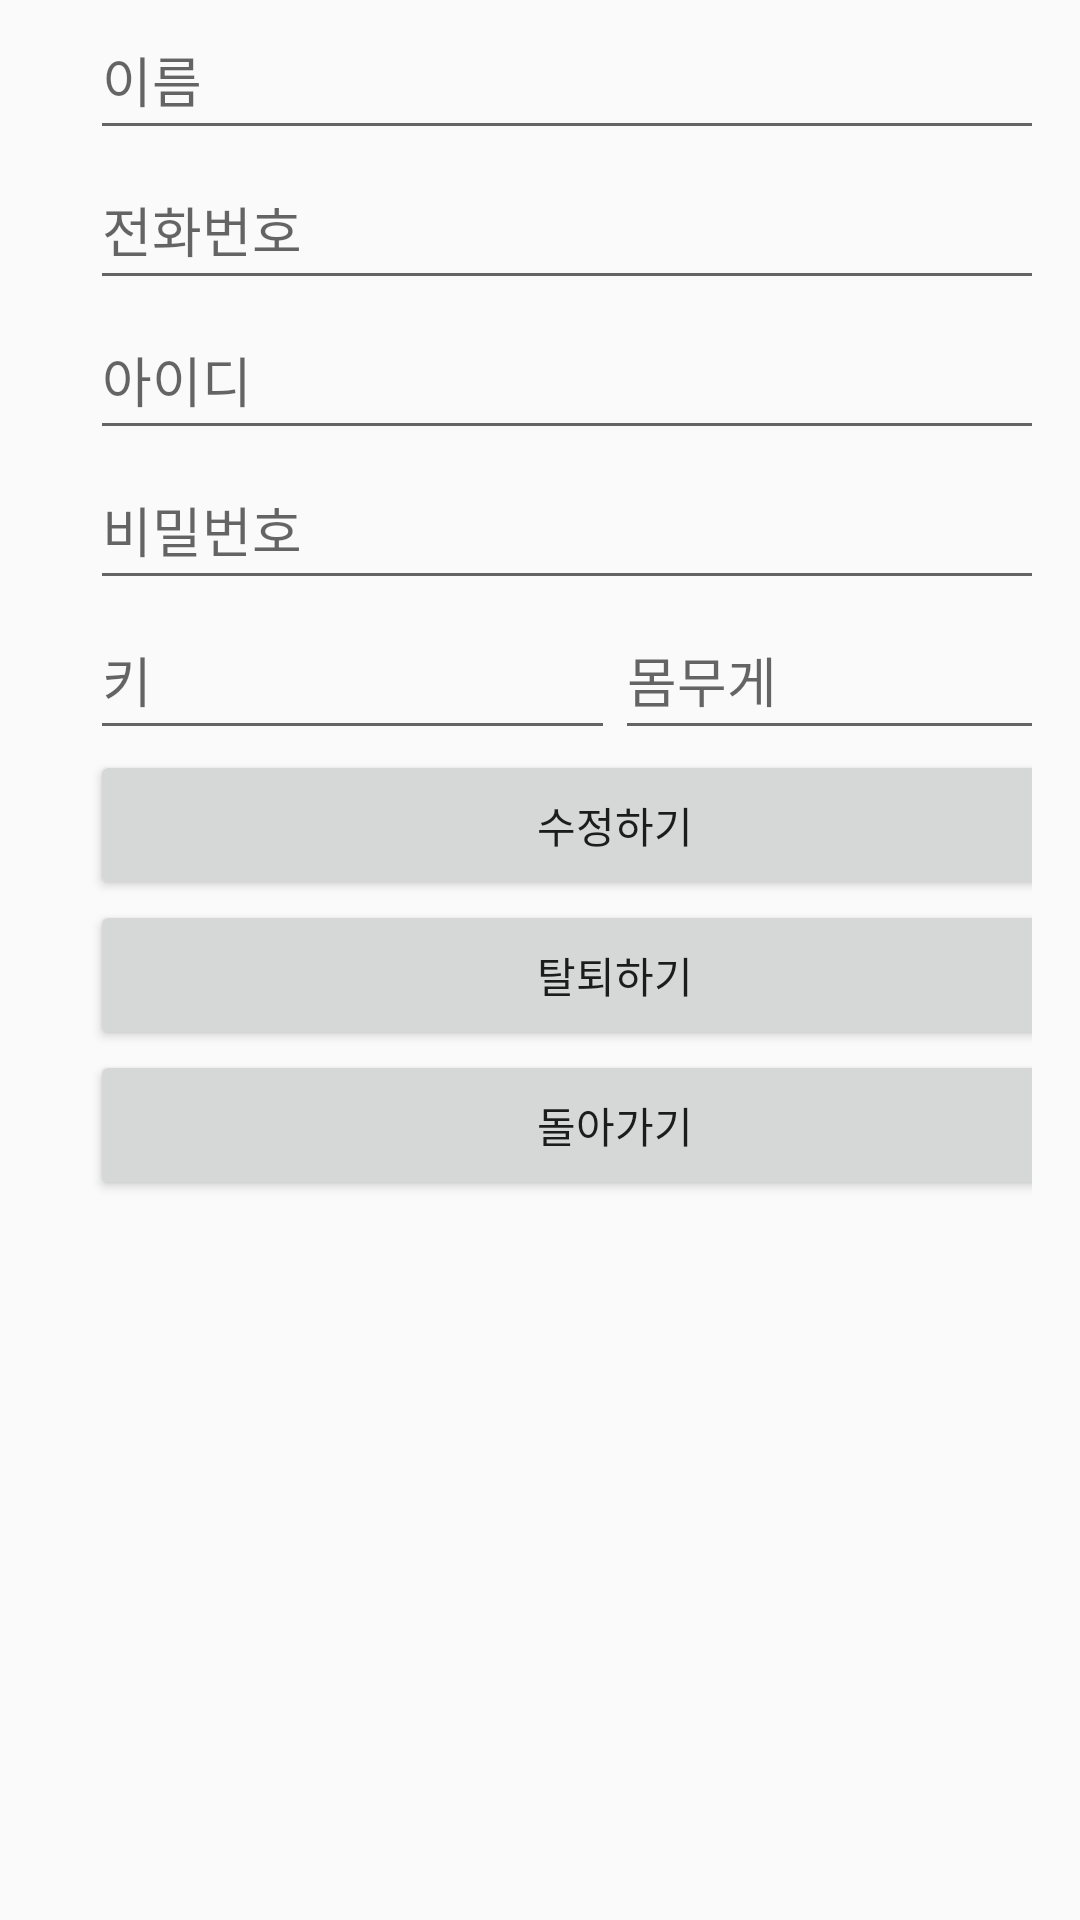

Write the Android layout XML for this screen, with the resource values it uses.
<!-- AndroidManifest.xml: application theme Theme.AIHealthCare -->
<!-- res/layout/activity_information.xml -->
<?xml version="1.0" encoding="utf-8"?>
<androidx.constraintlayout.widget.ConstraintLayout xmlns:android="http://schemas.android.com/apk/res/android"
    xmlns:app="http://schemas.android.com/apk/res-auto"
    xmlns:tools="http://schemas.android.com/tools"
    android:layout_width="match_parent"
    android:layout_height="match_parent"
    tools:context=".NewCustomer">

    <LinearLayout
        android:layout_width="match_parent"
        android:layout_height="match_parent"
        android:layout_marginEnd="16dp"
        android:orientation="vertical"
        app:layout_constraintEnd_toEndOf="parent"
        tools:layout_editor_absoluteY="140dp">

        <EditText
            android:id="@+id/etName2"
            android:layout_width="350dp"
            android:layout_height="50dp"
            android:layout_marginLeft="30dp"
            android:hint="이름"
            tools:ignore="SpeakableTextPresentCheck" />

        <EditText
            android:id="@+id/etCall2"
            android:layout_width="350dp"
            android:layout_height="50dp"
            android:layout_marginLeft="30dp"
            android:hint="전화번호"
            tools:ignore="SpeakableTextPresentCheck" />

        <LinearLayout
            android:layout_width="350dp"
            android:layout_height="50dp"
            android:layout_marginLeft="30dp"
            android:orientation="horizontal">

            <EditText
                android:id="@+id/etId3"
                android:layout_width="match_parent"
                android:layout_height="50dp"
                android:layout_weight="4"
                android:hint="아이디"
                tools:ignore="SpeakableTextPresentCheck" />

        </LinearLayout>

        <LinearLayout
            android:layout_width="350dp"
            android:layout_height="50dp"
            android:layout_marginLeft="30dp"
            android:orientation="horizontal">

            <EditText
                android:id="@+id/etPwd3"
                android:layout_width="wrap_content"
                android:layout_height="50dp"
                android:layout_weight="1"
                android:ems="10"
                android:hint="비밀번호"
                android:inputType="textPassword" />

        </LinearLayout>

        <LinearLayout
            android:layout_width="350dp"
            android:layout_height="50dp"
            android:layout_marginLeft="30dp"
            android:orientation="horizontal">

            <EditText
                android:id="@+id/etHeight2"
                android:layout_width="match_parent"
                android:layout_height="50dp"
                android:layout_weight="1"
                android:hint="키"
                tools:ignore="SpeakableTextPresentCheck" />

            <EditText
                android:id="@+id/etWeight2"
                android:layout_width="match_parent"
                android:layout_height="50dp"
                android:layout_weight="1"
                android:hint="몸무게"
                tools:ignore="SpeakableTextPresentCheck" />
        </LinearLayout>

        <Button
            android:id="@+id/btnSave2"
            android:layout_width="350dp"
            android:layout_height="50dp"
            android:layout_marginLeft="30dp"
            android:text="수정하기" />

        <Button
            android:id="@+id/btnDelete2"
            android:layout_width="350dp"
            android:layout_height="50dp"
            android:layout_marginLeft="30dp"
            android:text="탈퇴하기" />
        <Button
            android:id="@+id/btnBack2"
            android:layout_width="350dp"
            android:layout_height="50dp"
            android:layout_marginLeft="30dp"
            android:text="돌아가기" />


    </LinearLayout>
</androidx.constraintlayout.widget.ConstraintLayout>
<!-- resources referenced by this layout -->
<resources>
  <style name="Theme.AIHealthCare" parent="Theme.AppCompat.Light.NoActionBar">
          
          <item name="colorPrimary">@color/purple_500</item>
          <item name="colorPrimaryVariant">@color/purple_700</item>
          <item name="colorOnPrimary">@color/white</item>
          
          <item name="colorSecondary">@color/teal_200</item>
          <item name="colorSecondaryVariant">@color/teal_700</item>
          <item name="colorOnSecondary">@color/black</item>
          
          <item name="android:statusBarColor" tools:targetApi="l">?attr/colorPrimaryVariant</item>
          
      </style>
  <!-- not gathered from this repository: default colours our renderer supplied (Android Studio template values) -->
  <color name="purple_500">#FF6200EE</color>
  <color name="purple_700">#FF3700B3</color>
  <color name="teal_200">#FF03DAC5</color>
  <color name="teal_700">#FF018786</color>
  <color name="black">#FF000000</color>
  <color name="white">#FFFFFFFF</color>
</resources>
